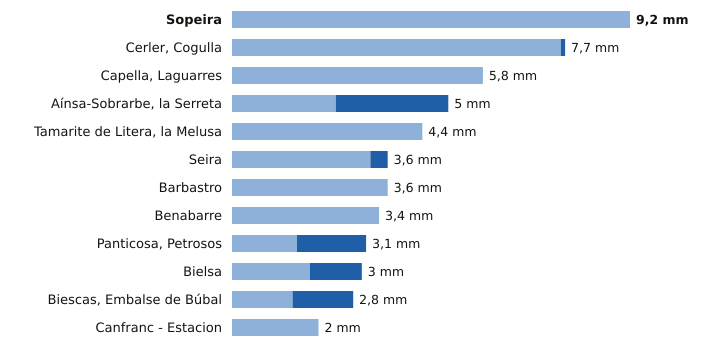

The file beside this chart, header and first rows:
estacion, provincia, indicativo, mm_6_dias_anteriores, mm_hoy, mm_7_dias, horas_de_hoy
Sopeira, Huesca, 9751, 9.2, 0.0, 9.2, 11
Cerler, Cogulla, Huesca, 9839V, 7.6, 0.1, 7.7, 11
Capella, Laguarres, Huesca, 9855E, 5.8, 0.0, 5.8, 11
Aínsa-Sobrarbe, la Serreta, Huesca, 9808X, 2.4, 2.6, 5.0, 11
Tamarite de Litera, la Melusa, Huesca, 9918Y, 4.4, 0.0, 4.4, 11
Seira, Huesca, 9843A, 3.2, 0.4, 3.6, 11
Barbastro, Huesca, 9866C, 3.6, 0.0, 3.6, 11
Benabarre, Huesca, 9756X, 3.4, 0.0, 3.4, 11
Panticosa, Petrosos, Huesca, 9451F, 1.5, 1.6, 3.1, 11
Bielsa, Huesca, 9784P, 1.8, 1.2, 3.0, 11
Biescas, Embalse de Búbal, Huesca, 9453X, 1.4, 1.4, 2.8, 11
Canfranc - Estacion, Huesca, 9198X, 2.0, 0.0, 2.0, 11
